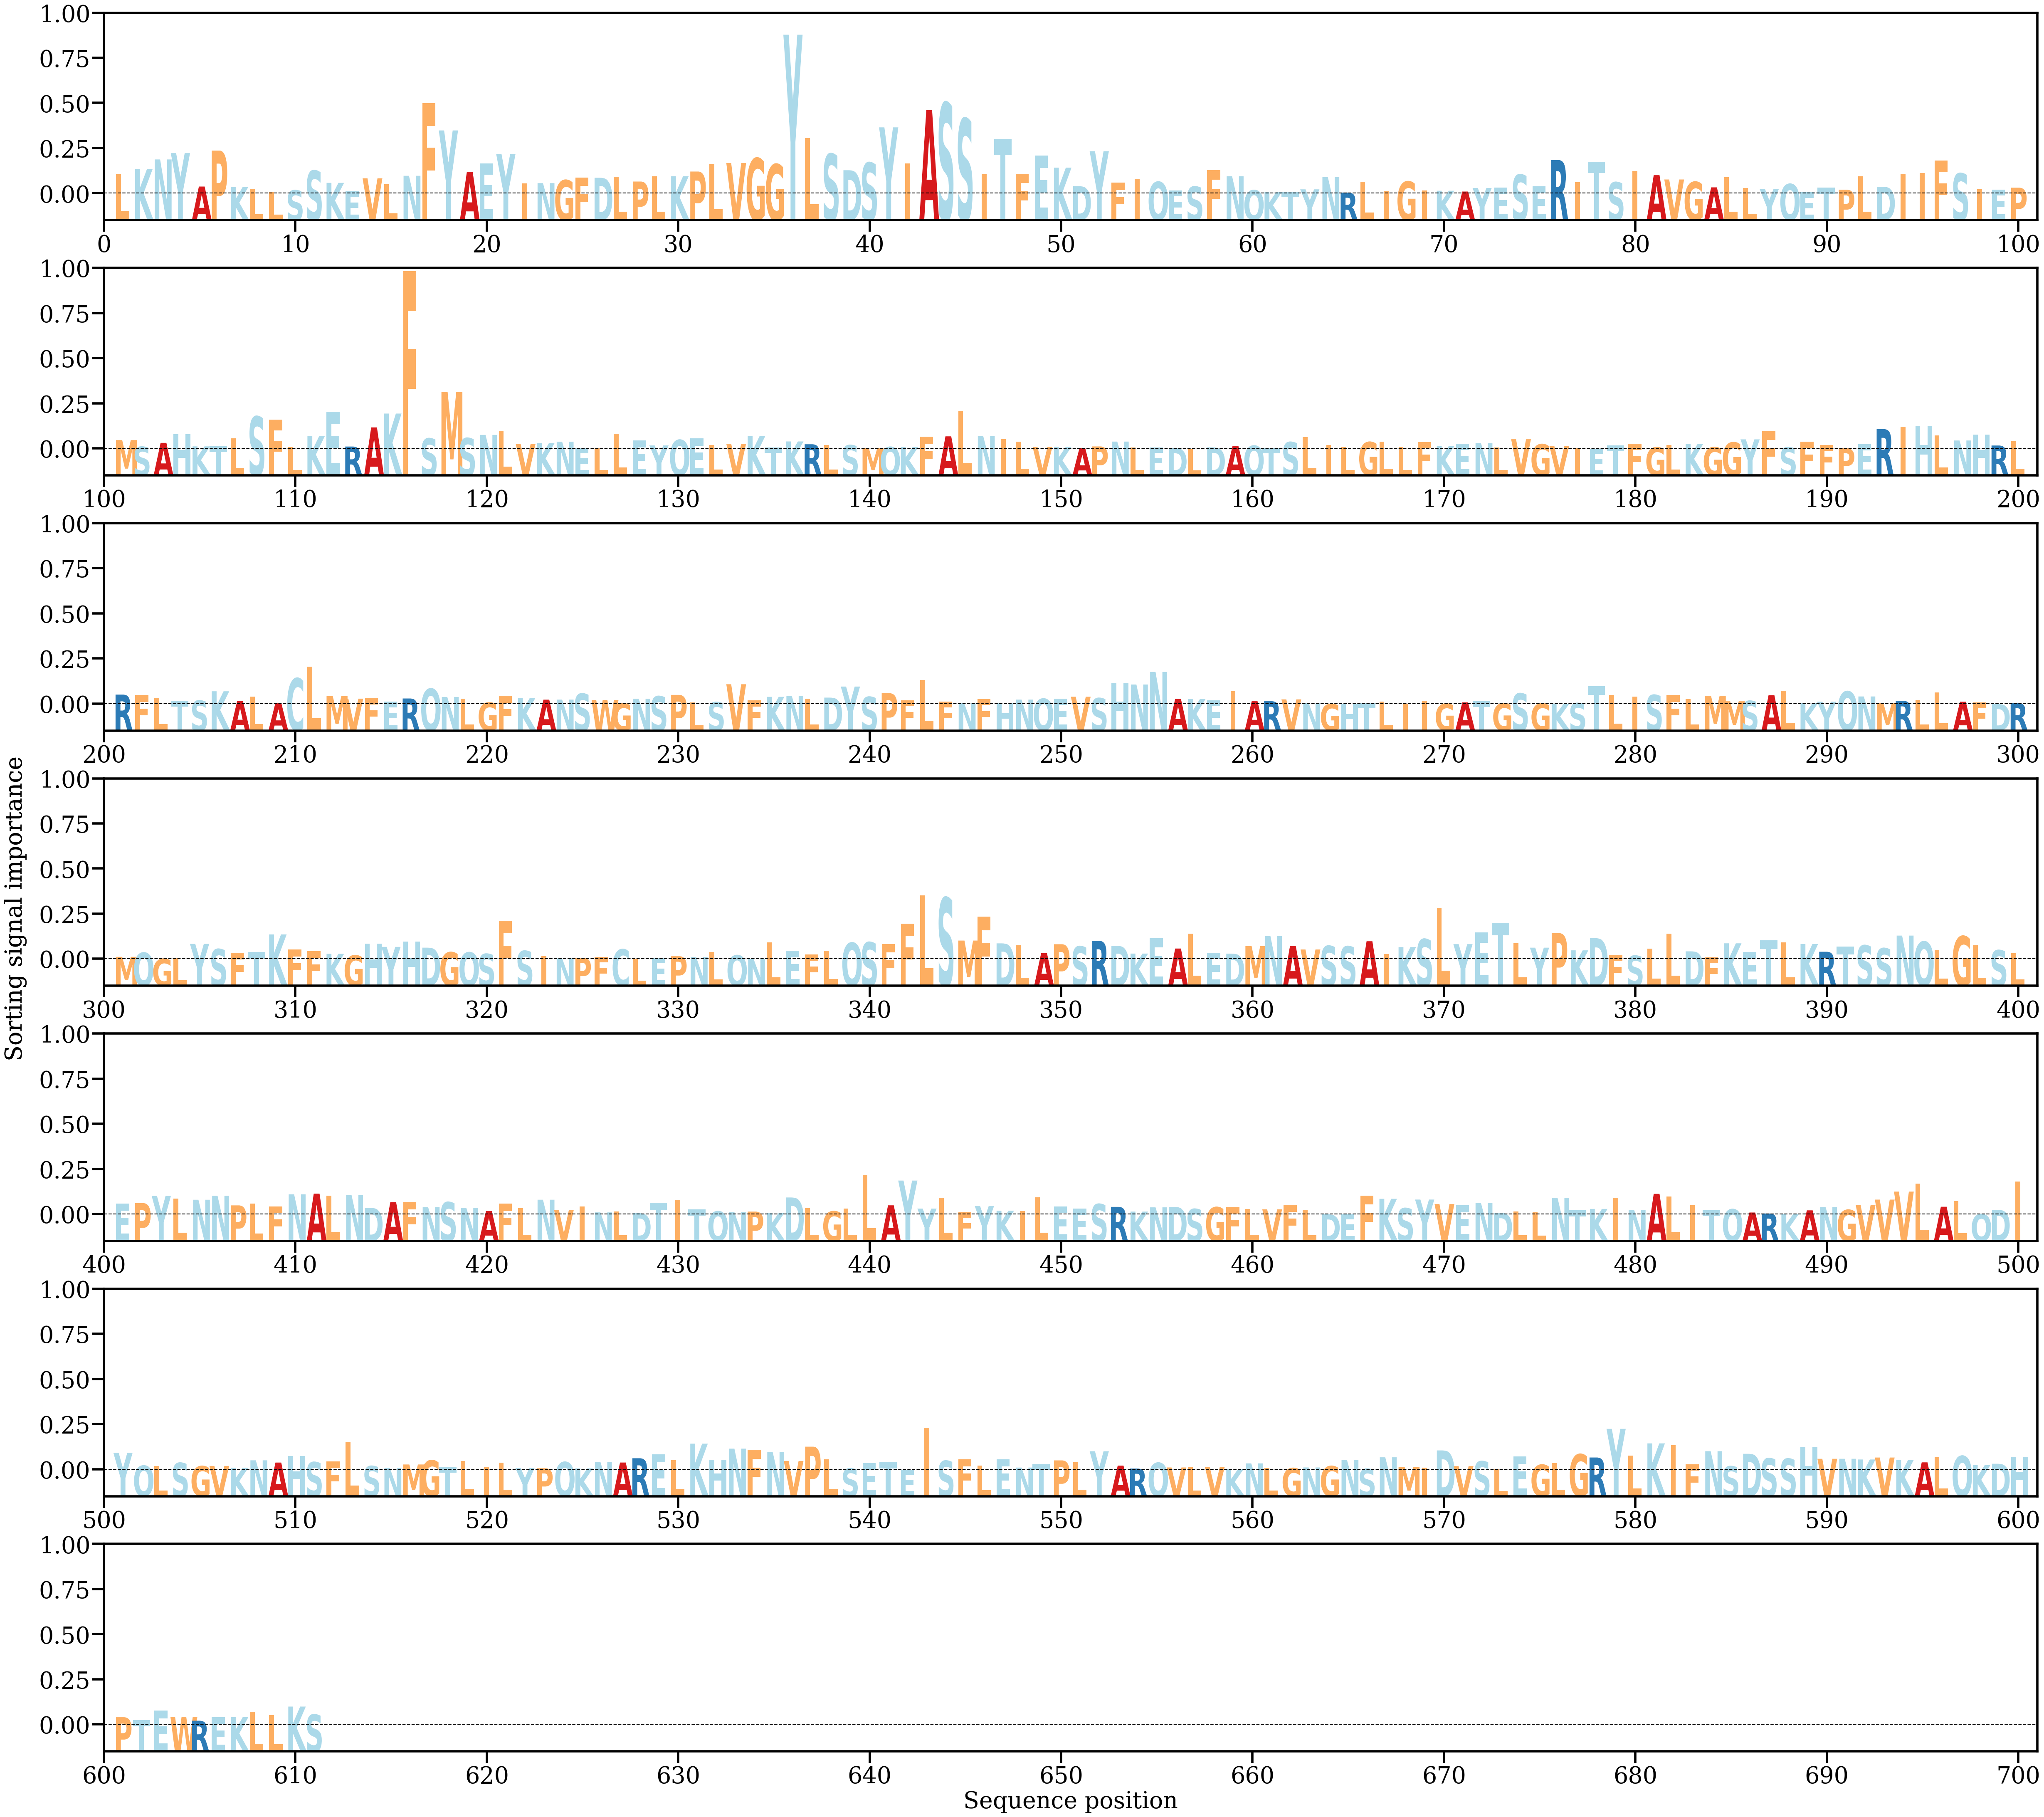

The table this chart was drawn from, first rows:
AA, Alpha
L, [0.00270167]
K, [0.00339969]
N, [0.00471979]
Y, [0.00559361]
A, [0.00097856]
P, [0.00593915]
K, [0.0009272]
L, [0.00069005]
L, [0.00027459]
S, [0.00046063]
S, [0.00317151]
K, [0.00148727]
E, [0.00029832]
V, [0.00211046]
L, [0.00127439]
N, [0.00246314]
F, [0.0125053]
Y, [0.00872277]
A, [0.00301272]
E, [0.0041603]
Y, [0.00544567]
I, [0.00143212]
N, [0.00145018]
G, [0.00186466]
F, [0.00221571]
D, [0.00218854]
L, [0.00235077]
P, [0.001669]
L, [0.0023939]
K, [0.00238766]
P, [0.00304955]
L, [0.00402556]
V, [0.00422203]
G, [0.00488997]
G, [0.00406065]
Y, [0.02193572]
L, [0.00765343]
S, [0.00548339]
D, [0.00322867]
S, [0.00427303]
Y, [0.00914624]
I, [0.0041608]
A, [0.0115366]
S, [0.01252724]
S, [0.01034825]
I, [0.00264572]
T, [0.00756308]
F, [0.00274481]
E, [0.00527057]
K, [0.00358976]
D, [0.00103164]
Y, [0.00585364]
F, [0.00149931]
I, [0.00206855]
Q, [0.00162874]
E, [0.00044978]
S, [0.00097229]
F, [0.00325774]
N, [0.00238551]
Q, [0.0004762]
... 551 more rows
